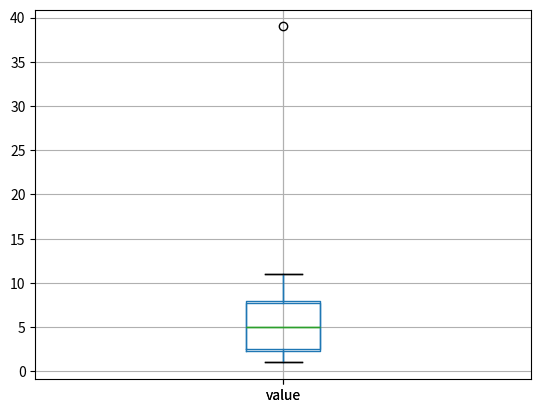

The matplotlib source for this figure:
import pandas as pd
import matplotlib.pyplot as plt

data = {"value": [1, 1, 1, 1, 2, 3, 4, 5, 6, 7, 8, 9, 2, 3, 4, 5, 6, 7, 8, 9, 10, 11, 39]}

df = pd.DataFrame(data)

df.boxplot(column='value')  # создаем диаграмму
plt.show()  # показываем диаграмму

Q1 = df['value'].quantile(0.25)
Q3 = df['value'].quantile(0.75)
IQR = Q3 - Q1

downside = Q1 - 1.5 * IQR
upside = Q3 + 1.5 * IQR

df_new = df[(df['value'] >= downside) & (df['value'] <= upside)]    # выбираем нужные значения

df_new.boxplot(column='value')  # создаем диаграмму
plt.show()